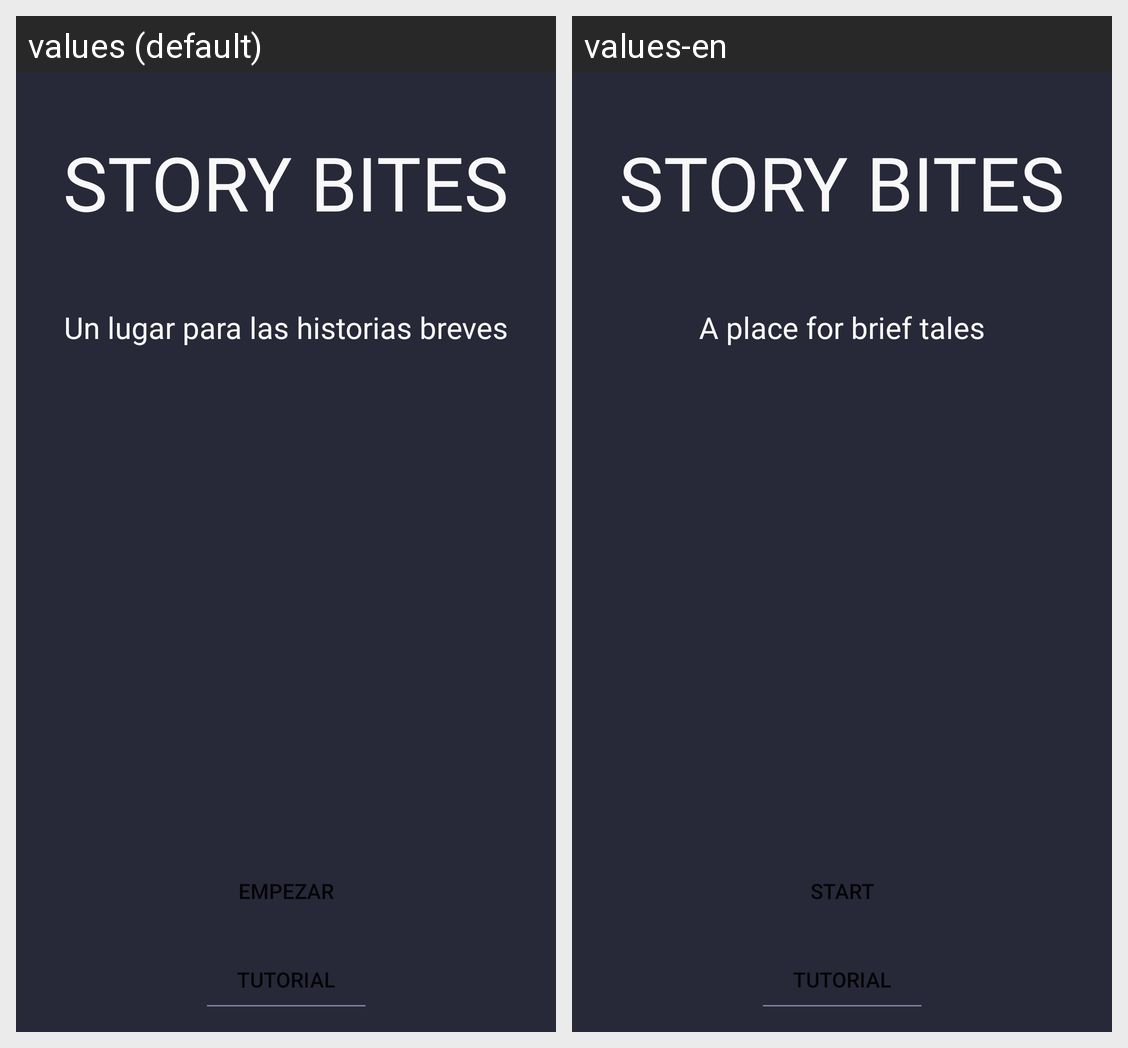

This grid shows one Android layout under two languages. Give, for every string resource on the screen, its name, the default text and each shown locale's text.
Android screen res/layout/activity_intro.xml rendered under 2 locales, left to right: values (default), values-en. Device: Nexus 5 (rendered at 1080×1920; each locale shown at half size, 540×960, under a caption strip naming it); theme Theme.StoryBites.
Strings drawn on this screen, with the default value and each locale's value (text and hints the layout hard-codes, and strings that could not be matched under every locale, appear in the picture but are not listed):

app_name
  values: STORY BITES
  values-en: STORY BITES

intro_subtitle
  values: Un lugar para las historias breves
  values-en: A place for brief tales

intro_btnStarted
  values: Empezar
  values-en: Start

intro_tutorial
  values: Tutorial
  values-en: Tutorial
